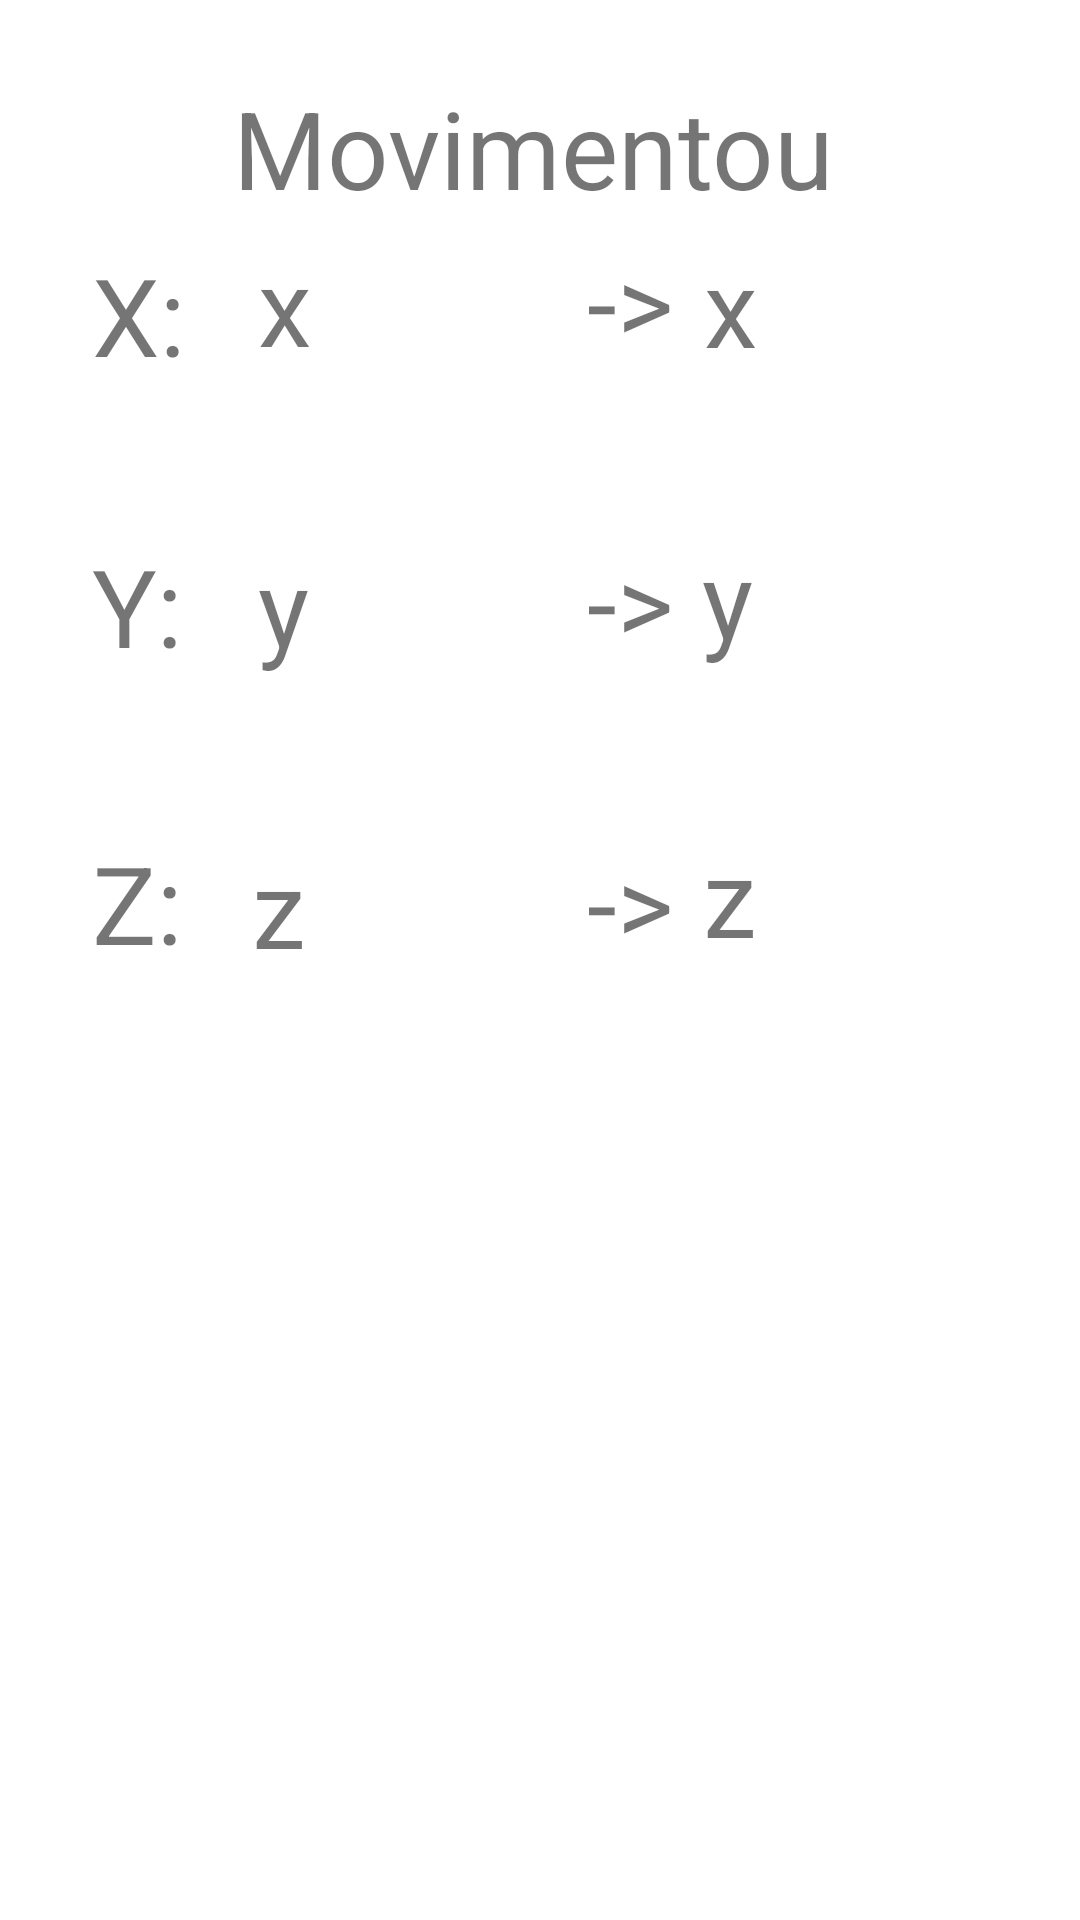

Produce the Android XML layout that renders to this screen, including the resource entries it uses.
<!-- AndroidManifest.xml: application theme Theme.PraticaAndroid -->
<!-- res/layout/activity_atividade1_ex3_mensagem.xml -->
<?xml version="1.0" encoding="utf-8"?>
<androidx.constraintlayout.widget.ConstraintLayout xmlns:android="http://schemas.android.com/apk/res/android"
    xmlns:app="http://schemas.android.com/apk/res-auto"
    xmlns:tools="http://schemas.android.com/tools"
    android:layout_width="match_parent"
    android:layout_height="match_parent"
    tools:context=".Atividade1Ex3Mensagem">

    <TextView
        android:id="@+id/movimentText"
        android:layout_width="205dp"
        android:layout_height="43dp"
        android:text="Movimentou"
        android:textSize="36sp"
        app:layout_constraintBottom_toBottomOf="parent"
        app:layout_constraintEnd_toEndOf="parent"
        app:layout_constraintStart_toStartOf="parent"
        app:layout_constraintTop_toTopOf="parent"
        app:layout_constraintVertical_bias="0.042" />

    <TextView
        android:id="@+id/xText"
        android:layout_width="47dp"
        android:layout_height="59dp"
        android:text="@string/x"
        android:textSize="36sp"
        app:layout_constraintBottom_toBottomOf="parent"
        app:layout_constraintEnd_toEndOf="parent"
        app:layout_constraintHorizontal_bias="0.098"
        app:layout_constraintStart_toStartOf="parent"
        app:layout_constraintTop_toTopOf="parent"
        app:layout_constraintVertical_bias="0.139" />

    <TextView
        android:id="@+id/yText"
        android:layout_width="47dp"
        android:layout_height="59dp"
        android:text="@string/y"
        android:textSize="36sp"
        app:layout_constraintBottom_toBottomOf="parent"
        app:layout_constraintEnd_toEndOf="parent"
        app:layout_constraintHorizontal_bias="0.098"
        app:layout_constraintStart_toStartOf="parent"
        app:layout_constraintTop_toTopOf="parent"
        app:layout_constraintVertical_bias="0.306" />

    <TextView
        android:id="@+id/zText"
        android:layout_width="47dp"
        android:layout_height="59dp"
        android:text="@string/z"
        android:textSize="36sp"
        app:layout_constraintBottom_toBottomOf="parent"
        app:layout_constraintEnd_toEndOf="parent"
        app:layout_constraintHorizontal_bias="0.098"
        app:layout_constraintStart_toStartOf="parent"
        app:layout_constraintTop_toTopOf="parent"
        app:layout_constraintVertical_bias="0.476" />

    <TextView
        android:id="@+id/xOld"
        android:layout_width="103dp"
        android:layout_height="59dp"
        android:text="x"
        android:textSize="36sp"
        app:layout_constraintBottom_toBottomOf="parent"
        app:layout_constraintEnd_toEndOf="parent"
        app:layout_constraintHorizontal_bias="0.334"
        app:layout_constraintStart_toStartOf="parent"
        app:layout_constraintTop_toTopOf="parent"
        app:layout_constraintVertical_bias="0.133" />

    <TextView
        android:id="@+id/yOld"
        android:layout_width="103dp"
        android:layout_height="61dp"
        android:text="y"
        android:textSize="36sp"
        app:layout_constraintBottom_toBottomOf="parent"
        app:layout_constraintEnd_toEndOf="parent"
        app:layout_constraintHorizontal_bias="0.334"
        app:layout_constraintStart_toStartOf="parent"
        app:layout_constraintTop_toTopOf="parent"
        app:layout_constraintVertical_bias="0.307" />

    <TextView
        android:id="@+id/zOld"
        android:layout_width="102dp"
        android:layout_height="57dp"
        android:text="z"
        android:textSize="36sp"
        app:layout_constraintBottom_toBottomOf="parent"
        app:layout_constraintEnd_toEndOf="parent"
        app:layout_constraintHorizontal_bias="0.325"
        app:layout_constraintStart_toStartOf="parent"
        app:layout_constraintTop_toTopOf="parent"
        app:layout_constraintVertical_bias="0.477" />

    <TextView
        android:id="@+id/leftToRight1"
        android:layout_width="38dp"
        android:layout_height="61dp"
        android:text="->"
        android:textSize="36sp"
        app:layout_constraintBottom_toBottomOf="parent"
        app:layout_constraintEnd_toEndOf="parent"
        app:layout_constraintHorizontal_bias="0.608"
        app:layout_constraintStart_toStartOf="parent"
        app:layout_constraintTop_toTopOf="parent"
        app:layout_constraintVertical_bias="0.131" />

    <TextView
        android:id="@+id/leftToRight2"
        android:layout_width="38dp"
        android:layout_height="61dp"
        android:text="->"
        android:textSize="36sp"
        app:layout_constraintBottom_toBottomOf="parent"
        app:layout_constraintEnd_toEndOf="parent"
        app:layout_constraintHorizontal_bias="0.608"
        app:layout_constraintStart_toStartOf="parent"
        app:layout_constraintTop_toTopOf="parent"
        app:layout_constraintVertical_bias="0.304" />

    <TextView
        android:id="@+id/leftToRight3"
        android:layout_width="38dp"
        android:layout_height="61dp"
        android:text="->"
        android:textSize="36sp"
        app:layout_constraintBottom_toBottomOf="parent"
        app:layout_constraintEnd_toEndOf="parent"
        app:layout_constraintHorizontal_bias="0.608"
        app:layout_constraintStart_toStartOf="parent"
        app:layout_constraintTop_toTopOf="parent"
        app:layout_constraintVertical_bias="0.477" />

    <TextView
        android:id="@+id/xNew"
        android:layout_width="100dp"
        android:layout_height="57dp"
        android:text="x"
        android:textSize="36sp"
        app:layout_constraintBottom_toBottomOf="parent"
        app:layout_constraintEnd_toEndOf="parent"
        app:layout_constraintHorizontal_bias="0.903"
        app:layout_constraintStart_toStartOf="parent"
        app:layout_constraintTop_toTopOf="parent"
        app:layout_constraintVertical_bias="0.133" />

    <TextView
        android:id="@+id/yNew"
        android:layout_width="106dp"
        android:layout_height="62dp"
        android:text="y"
        android:textSize="36sp"
        app:layout_constraintBottom_toBottomOf="parent"
        app:layout_constraintEnd_toEndOf="parent"
        app:layout_constraintHorizontal_bias="0.921"
        app:layout_constraintStart_toStartOf="parent"
        app:layout_constraintTop_toTopOf="parent"
        app:layout_constraintVertical_bias="0.303" />

    <TextView
        android:id="@+id/zNew"
        android:layout_width="104dp"
        android:layout_height="61dp"
        android:text="z"
        android:textSize="36sp"
        app:layout_constraintBottom_toBottomOf="parent"
        app:layout_constraintEnd_toEndOf="parent"
        app:layout_constraintHorizontal_bias="0.915"
        app:layout_constraintStart_toStartOf="parent"
        app:layout_constraintTop_toTopOf="parent"
        app:layout_constraintVertical_bias="0.474" />

</androidx.constraintlayout.widget.ConstraintLayout>
<!-- resources referenced by this layout -->
<resources>
  <string name="x">X:</string>
  <string name="y">Y:</string>
  <string name="z">Z:</string>
  <style name="Theme.PraticaAndroid" parent="Theme.MaterialComponents.DayNight.DarkActionBar">
          
          <item name="colorPrimary">@color/purple_500</item>
          <item name="colorPrimaryVariant">@color/purple_700</item>
          <item name="colorOnPrimary">@color/white</item>
          
          <item name="colorSecondary">@color/teal_200</item>
          <item name="colorSecondaryVariant">@color/teal_700</item>
          <item name="colorOnSecondary">@color/black</item>
          
          <item name="android:statusBarColor" tools:targetApi="l">?attr/colorPrimaryVariant</item>
          
      </style>
  <!-- not gathered from this repository: default colours our renderer supplied (Android Studio template values) -->
  <color name="purple_500">#FF6200EE</color>
  <color name="purple_700">#FF3700B3</color>
  <color name="teal_200">#FF03DAC5</color>
  <color name="teal_700">#FF018786</color>
  <color name="black">#FF000000</color>
  <color name="white">#FFFFFFFF</color>
</resources>
